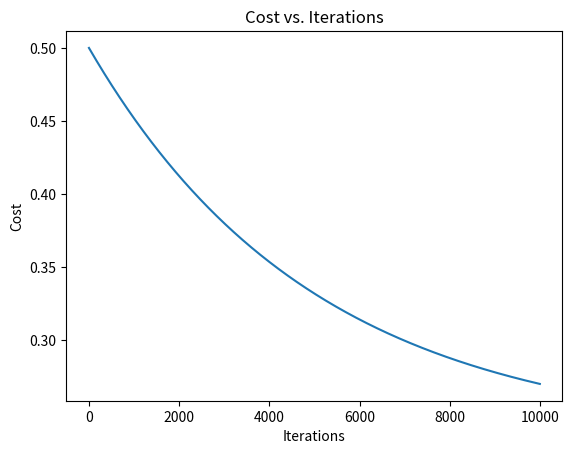

Write the Python code that produced this figure.
import numpy as np
import matplotlib.pyplot as plt

# Example stock prices (daily closing prices in $1000s)
x_train = np.array([150.0, 152.5, 153.0, 151.0, 155.5, 157.0])  # Previous day's closing price (in $1000s)
y_train = np.array([152.5, 153.0, 151.0, 155.5, 157.0, 159.5])  # Next day's closing price (in $1000s)

# Feature scaling (normalize the input data)
x_mean = np.mean(x_train)
x_std = np.std(x_train)
x_train_scaled = (x_train - x_mean) / x_std

y_mean = np.mean(y_train)
y_std = np.std(y_train)
y_train_scaled = (y_train - y_mean) / y_std

# Function to calculate the cost
def compute_cost(x, y, w, b):
    m = x.shape[0]
    cost = 0
    for i in range(m):
        f_wb = w * x[i] + b
        cost += (f_wb - y[i]) ** 2
    total_cost = (1 / (2 * m) * cost)
    return total_cost

# Function to compute the gradients
def compute_gradient(x, y, w, b):
    m = x.shape[0]
    dj_dw = 0
    dj_db = 0
    for i in range(m):
        f_wb = w * x[i] + b
        dj_dw += (f_wb - y[i]) * x[i]
        dj_db += (f_wb - y[i])
    dj_dw /= m
    dj_db /= m
    return dj_dw, dj_db

# Gradient descent function
def gradient_descent(x, y, w_in, b_in, alpha, num_iters, compute_cost, compute_gradient):
    J_history = []
    p_history = []
    b = b_in
    w = w_in
    for i in range(num_iters):
        dj_dw, dj_db = compute_gradient(x, y, w, b)
        b -= alpha * dj_db
        w -= alpha * dj_dw

        J_history.append(compute_cost(x, y, w, b))
        p_history.append([w, b])
        if i % (num_iters // 10) == 0:
            print(f"Iteration {i:4}: Cost {J_history[-1]:0.2e}, w: {w: 0.4f}, b: {b: 0.4f}")
    return w, b, J_history, p_history

# Initialize parameters
w_init = 0
b_init = 0
iterations = 10000
alpha = 1.0e-4  # Reduced learning rate

# Run gradient descent
w_final, b_final, J_hist, p_hist = gradient_descent(x_train_scaled, y_train_scaled, w_init, b_init, alpha, iterations, compute_cost, compute_gradient)

print(f"(w,b) found by gradient descent: ({w_final},{b_final})")

# Plot cost vs iteration
plt.plot(J_hist)
plt.title('Cost vs. Iterations')
plt.xlabel('Iterations')
plt.ylabel('Cost')
plt.show()

# Predictions for future stock prices
# To make predictions, scale the input and reverse scale the output
def predict_price(x, w, b, x_mean, x_std, y_mean, y_std):
    x_scaled = (x - x_mean) / x_std
    y_scaled = w * x_scaled + b
    return y_scaled * y_std + y_mean

print(f"Prediction for next day price after $1500 stock: {predict_price(150.0, w_final, b_final, x_mean, x_std, y_mean, y_std):.2f} Thousand dollars")
print(f"Prediction for next day price after $1600 stock: {predict_price(160.0, w_final, b_final, x_mean, x_std, y_mean, y_std):.2f} Thousand dollars")
print(f"Prediction for next day price after $2000 stock: {predict_price(200.0, w_final, b_final, x_mean, x_std, y_mean, y_std):.2f} Thousand dollars")
